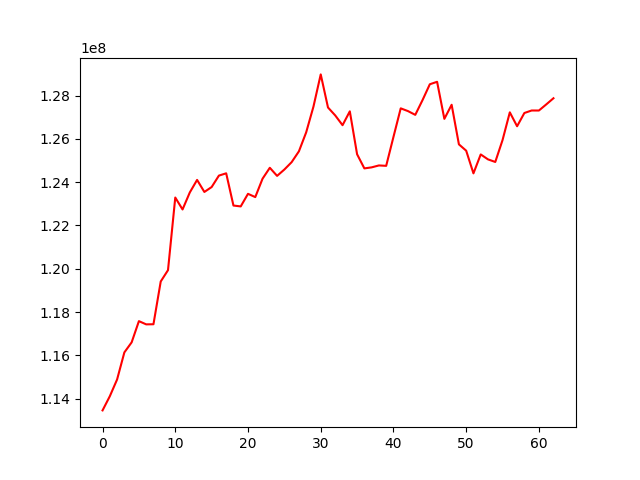

Data behind this chart, as committed beside it:
, 0
0, 113459209
1, 114113640
2, 114887151
3, 116138096
4, 116601656
5, 117581403
6, 117432514
7, 117437696
8, 119412525
9, 119936391
10, 123289857
11, 122738735
12, 123525744
13, 124103822
14, 123547613
15, 123773906
16, 124303060
17, 124408607
18, 122920112
19, 122879636
20, 123461062
21, 123310198
22, 124159033
23, 124664168
24, 124289856
25, 124583422
26, 124923553
27, 125423647
28, 126300841
29, 127488134
30, 128976507
31, 127447720
32, 127079148
33, 126630761
34, 127270493
35, 125288662
36, 124635596
37, 124683193
38, 124771861
39, 124753560
40, 126088564
41, 127408647
42, 127281196
43, 127108361
44, 127791076
45, 128521163
46, 128634659
47, 126923280
48, 127574195
49, 125746153
50, 125453255
51, 124406415
52, 125280207
53, 125051722
54, 124932610
55, 125943458
56, 127224351
57, 126581885
58, 127194013
59, 127309518
... 3 more rows
